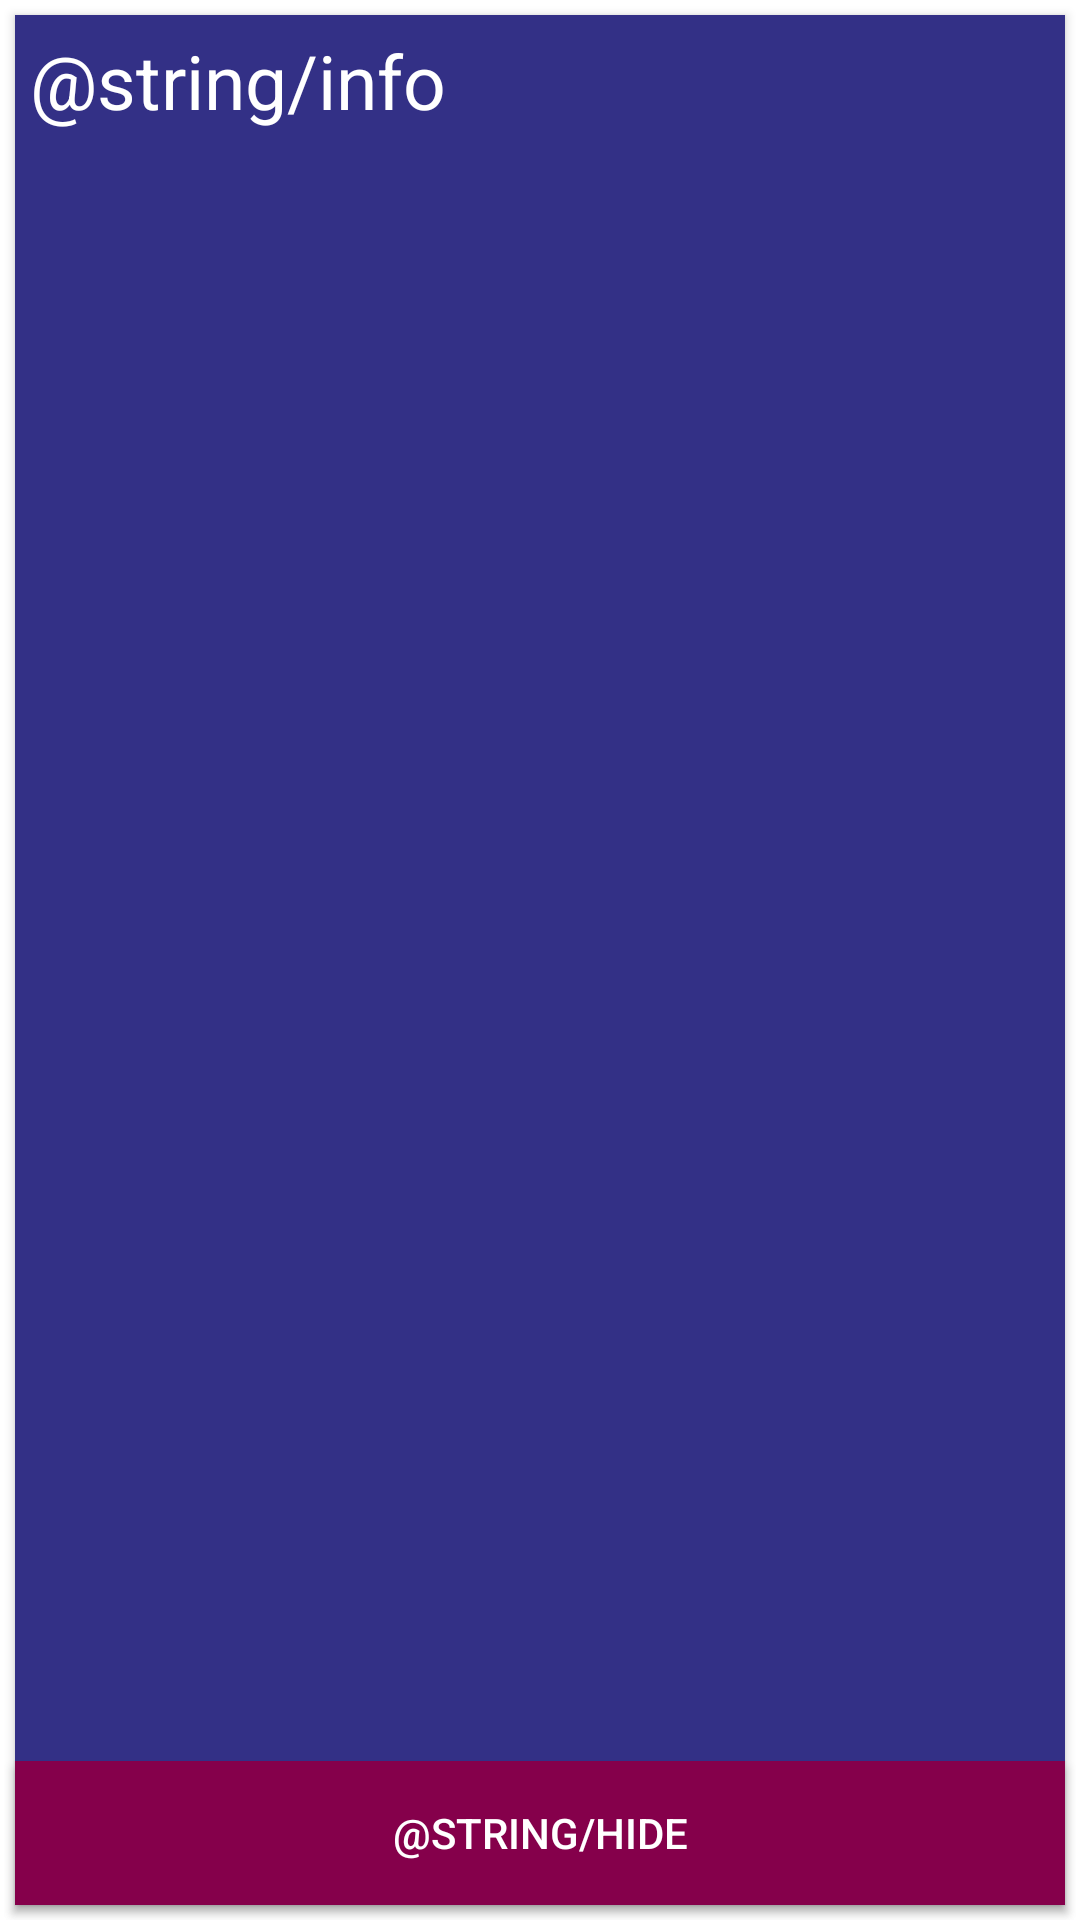

Write the Android layout XML for this screen, with the resource values it uses.
<!-- AndroidManifest.xml: application theme AppTheme -->
<!-- res/layout/info.xml -->
<?xml version="1.0" encoding="utf-8"?>
<androidx.constraintlayout.widget.ConstraintLayout
        xmlns:android="http://schemas.android.com/apk/res/android"
        xmlns:app="http://schemas.android.com/apk/res-auto"
        xmlns:tools="http://schemas.android.com/tools"
        android:layout_width="match_parent"
        android:layout_height="match_parent"
        android:background="#FFFFFF">

    <FrameLayout
        android:id="@+id/frameLayout2"

        android:layout_width="match_parent"
        android:layout_height="match_parent"

        android:background="@android:color/white"


        android:elevation="1dp"
        app:layout_constraintBottom_toBottomOf="parent"
        app:layout_constraintEnd_toStartOf="parent"
        app:layout_constraintStart_toEndOf="parent"
        app:layout_constraintTop_toTopOf="parent">


    </FrameLayout>

    <ScrollView

        android:id="@+id/scrollView2"
        android:layout_width="match_parent"
        android:layout_height="match_parent"
        android:layout_margin="5dp"
        android:background="#333086"
        android:elevation="2dp"
        app:layout_constraintBottom_toBottomOf="parent"
        app:layout_constraintEnd_toEndOf="parent"
        app:layout_constraintStart_toStartOf="parent"
        app:layout_constraintTop_toTopOf="parent"
        app:layout_constraintVertical_bias="0.0">

        <TextView
            android:layout_width="match_parent"
            android:layout_height="match_parent"
            android:layout_margin="5dp"
            android:elevation="2dp"
            android:text="@string/info"
            android:textColor="@android:color/white"
            android:textSize="25dp"
            app:layout_constraintBottom_toBottomOf="parent"
            app:layout_constraintEnd_toEndOf="parent"
            app:layout_constraintStart_toStartOf="parent"
            app:layout_constraintTop_toTopOf="parent"
            app:layout_constraintVertical_bias="0.52" />
    </ScrollView>

    <Button
        android:id="@+id/buttonhide1"
        style="@style/MyStyleButton"
        android:layout_width="match_parent"
        android:layout_height="wrap_content"
        android:layout_marginLeft="5dp"
        android:layout_marginRight="5dp"
        android:layout_marginBottom="5dp"
        android:text="@string/hide"
        app:layout_constraintBottom_toBottomOf="parent"
        app:layout_constraintEnd_toEndOf="parent"
        app:layout_constraintStart_toStartOf="parent"
        app:layout_constraintTop_toTopOf="parent"
        app:layout_constraintVertical_bias="1.0" />
</androidx.constraintlayout.widget.ConstraintLayout>
<!-- resources referenced by this layout -->
<resources>
  <style name="MyStyleButton">
          <item name="android:background">#85004B</item>
          <item name="android:textColor">#FFFFFF</item>
      </style>
  <style name="AppTheme" parent="Theme.AppCompat.Light.DarkActionBar">
          
          <item name="colorPrimary">@color/colorPrimary</item>
          <item name="colorPrimaryDark">@color/colorPrimaryDark</item>
          <item name="colorAccent">@color/colorAccent</item>
      </style>
  <!-- not gathered from this repository: default colours our renderer supplied (Android Studio template values) -->
  <color name="colorPrimary">#FF6200EE</color>
  <color name="colorPrimaryDark">#FF3700B3</color>
  <color name="colorAccent">#FF03DAC5</color>
</resources>
